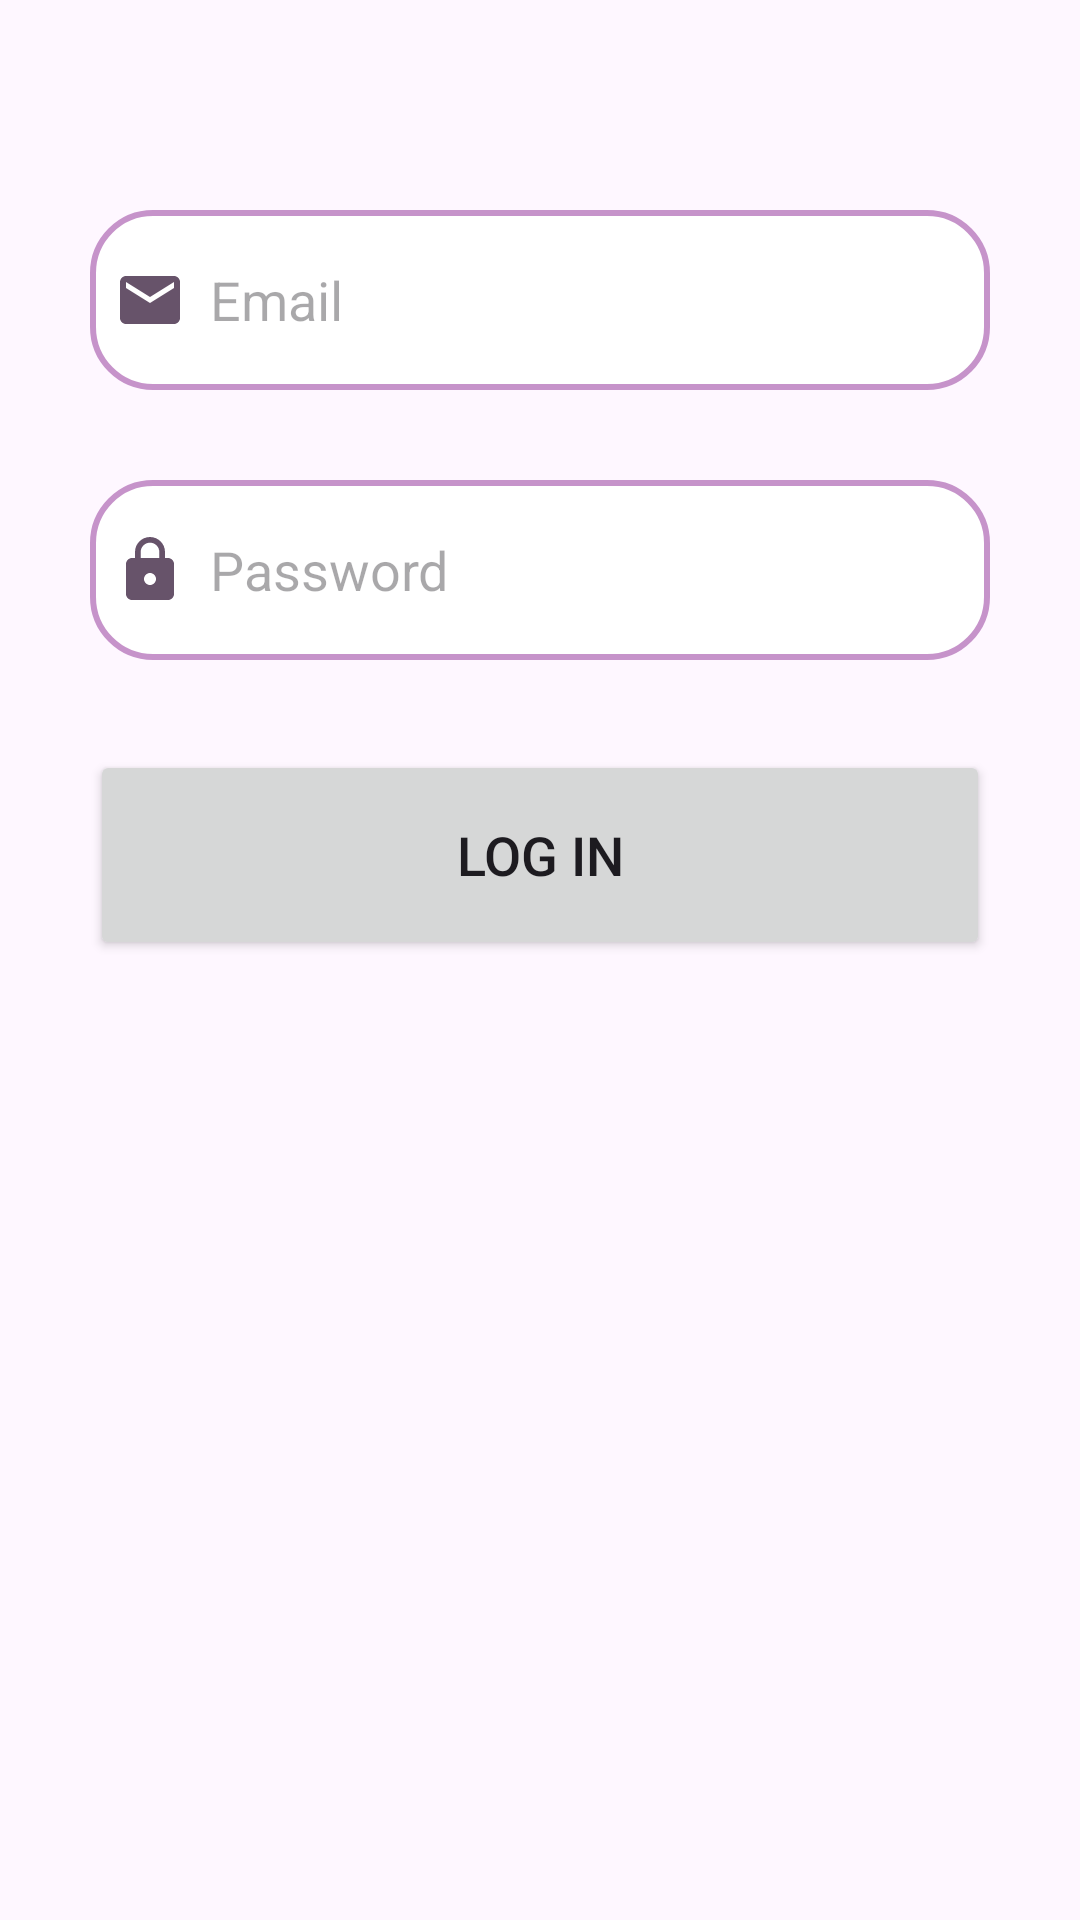

Here is an Android app screen rendered from its layout file. Give the layout XML and the strings, colors and styles it references.
<!-- AndroidManifest.xml: application theme Theme.VOY -->
<!-- res/layout/fragment_login_tab.xml -->
<?xml version="1.0" encoding="utf-8"?>
<LinearLayout xmlns:android="http://schemas.android.com/apk/res/android"
    xmlns:tools="http://schemas.android.com/tools"
    android:layout_width="match_parent"
    android:layout_height="match_parent"
    xmlns:app="http://schemas.android.com/apk/res-auto"
    android:orientation="vertical"
    tools:context=".activities.LoginTabFragment">

   <LinearLayout
       android:layout_width="match_parent"
       android:layout_height="wrap_content"
       android:orientation="vertical">

       <LinearLayout
           android:layout_width="match_parent"
           android:layout_height="wrap_content"
           android:layout_marginTop="20dp"
           android:padding="20dp"
           android:orientation="vertical">

           <EditText
               android:id="@+id/LogIn_email"
               android:layout_width="300dp"
               android:layout_height="60dp"
               android:layout_gravity="center"
               android:layout_marginTop="30dp"
               android:background="@drawable/edit_txt_bkg"
               android:drawableLeft="@drawable/baseline_email_24"
               android:drawablePadding="8dp"
               android:hint="Email"
               android:padding="8dp" />

           <EditText
               android:id="@+id/Login_password"
               android:layout_width="300dp"
               android:layout_height="60dp"
               android:layout_gravity="center"
               android:layout_marginTop="30dp"
               android:background="@drawable/edit_txt_bkg"
               android:drawableLeft="@drawable/baseline_lock_24"
               android:drawablePadding="8dp"
               android:hint="Password"
               android:inputType="textPassword"
               android:padding="8dp" />
           <Button
               android:id="@+id/login_btn"
               android:layout_width="300dp"
               android:layout_height="70dp"
               android:layout_gravity="center"
               android:layout_marginTop="30dp"
               android:textSize="18dp"
               android:text="Log In"
               app:cornerRadius="20dp"
               />

       </LinearLayout>
   </LinearLayout>


</LinearLayout>
<!-- resources referenced by this layout -->
<resources>
  <!-- drawable baseline_email_24 (drawable) -->
  <vector xmlns:android="http://schemas.android.com/apk/res/android" android:alpha="0.8" android:height="24dp" android:tint="#412745" android:viewportHeight="24" android:viewportWidth="24" android:width="24dp">
        
      <path android:fillColor="@android:color/white" android:pathData="M20,4L4,4c-1.1,0 -1.99,0.9 -1.99,2L2,18c0,1.1 0.9,2 2,2h16c1.1,0 2,-0.9 2,-2L22,6c0,-1.1 -0.9,-2 -2,-2zM20,8l-8,5 -8,-5L4,6l8,5 8,-5v2z"/>
      
  </vector>
  <!-- drawable baseline_lock_24 (drawable) -->
  <vector xmlns:android="http://schemas.android.com/apk/res/android" android:alpha="0.8" android:height="24dp" android:tint="#412745" android:viewportHeight="24" android:viewportWidth="24" android:width="24dp">
        
      <path android:fillColor="@android:color/white" android:pathData="M18,8h-1L17,6c0,-2.76 -2.24,-5 -5,-5S7,3.24 7,6v2L6,8c-1.1,0 -2,0.9 -2,2v10c0,1.1 0.9,2 2,2h12c1.1,0 2,-0.9 2,-2L20,10c0,-1.1 -0.9,-2 -2,-2zM12,17c-1.1,0 -2,-0.9 -2,-2s0.9,-2 2,-2 2,0.9 2,2 -0.9,2 -2,2zM15.1,8L8.9,8L8.9,6c0,-1.71 1.39,-3.1 3.1,-3.1 1.71,0 3.1,1.39 3.1,3.1v2z"/>
      
  </vector>
  <!-- drawable edit_txt_bkg (drawable) -->
  <?xml version="1.0" encoding="utf-8"?>
  <shape xmlns:android="http://schemas.android.com/apk/res/android" android:shape="rectangle">
  <solid
      android:color="@color/white"/>
      <corners
          android:radius="20dp"/>
      <stroke
          android:color="@color/lavender"
          android:width="2dp"/>
  </shape>
  <style name="Theme.VOY" parent="Base.Theme.VOY" />
  <color name="white">#FFFFFFFF</color>
  <color name="lavender">#F2C38EC8</color>
  <style name="Base.Theme.VOY" parent="Theme.Material3.DayNight.NoActionBar">
          
          
  
      </style>
</resources>
